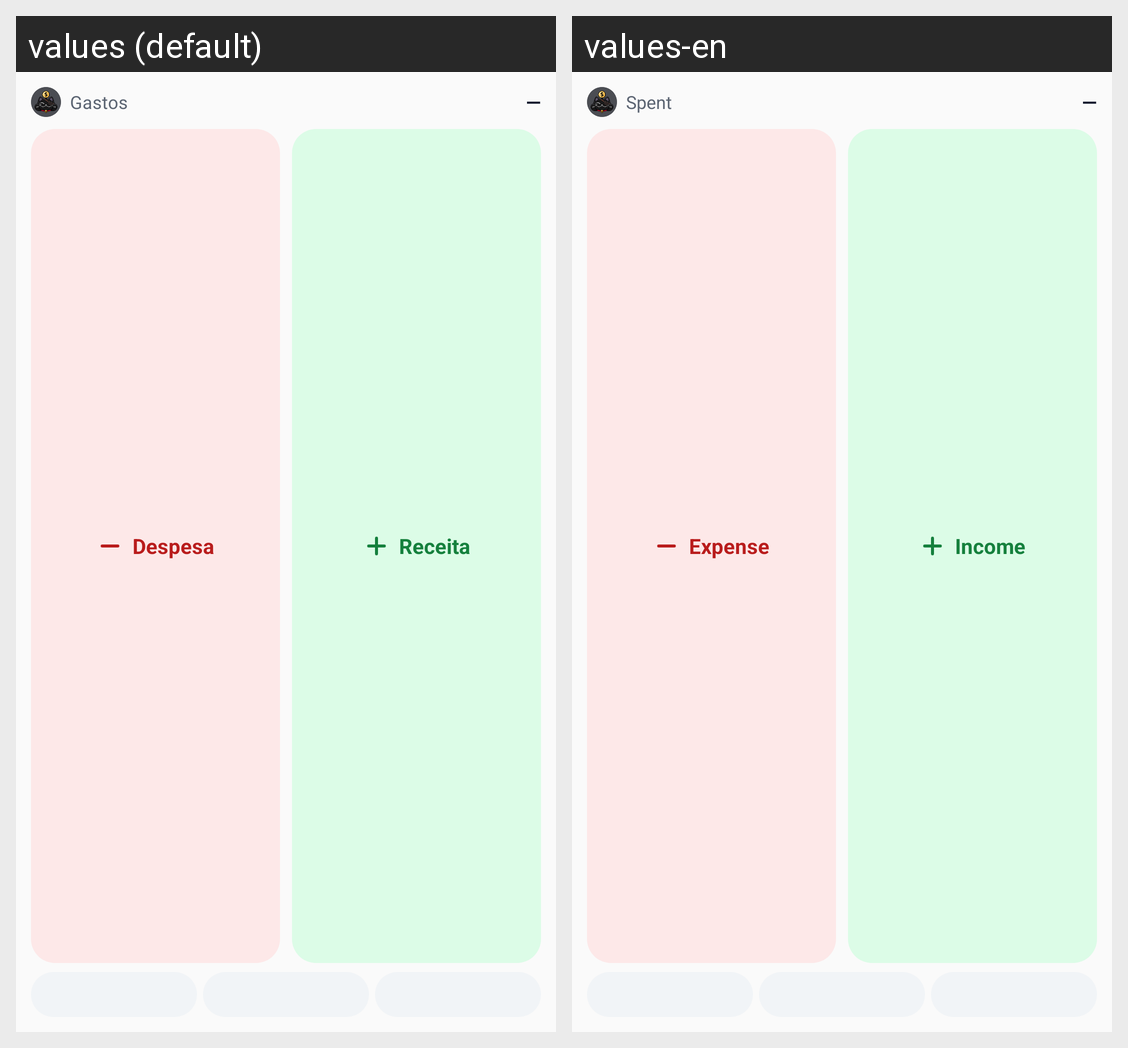

The same Android screen rendered under two of its app's locales, left to right. List the strings drawn on it with the default value and each locale's translation.
Android screen res/layout/widget_quick_entry.xml rendered under 2 locales, left to right: values (default), values-en. Device: Nexus 5 (rendered at 1080×1920; each locale shown at half size, 540×960, under a caption strip naming it); theme AppTheme.
Strings drawn on this screen, with the default value and each locale's value (text and hints the layout hard-codes, and strings that could not be matched under every locale, appear in the picture but are not listed):

widget_spent
  values: Gastos
  values-en: Spent

widget_no_data
  values: —
  values-en: —

widget_expense
  values: Despesa
  values-en: Expense

widget_income
  values: Receita
  values-en: Income
